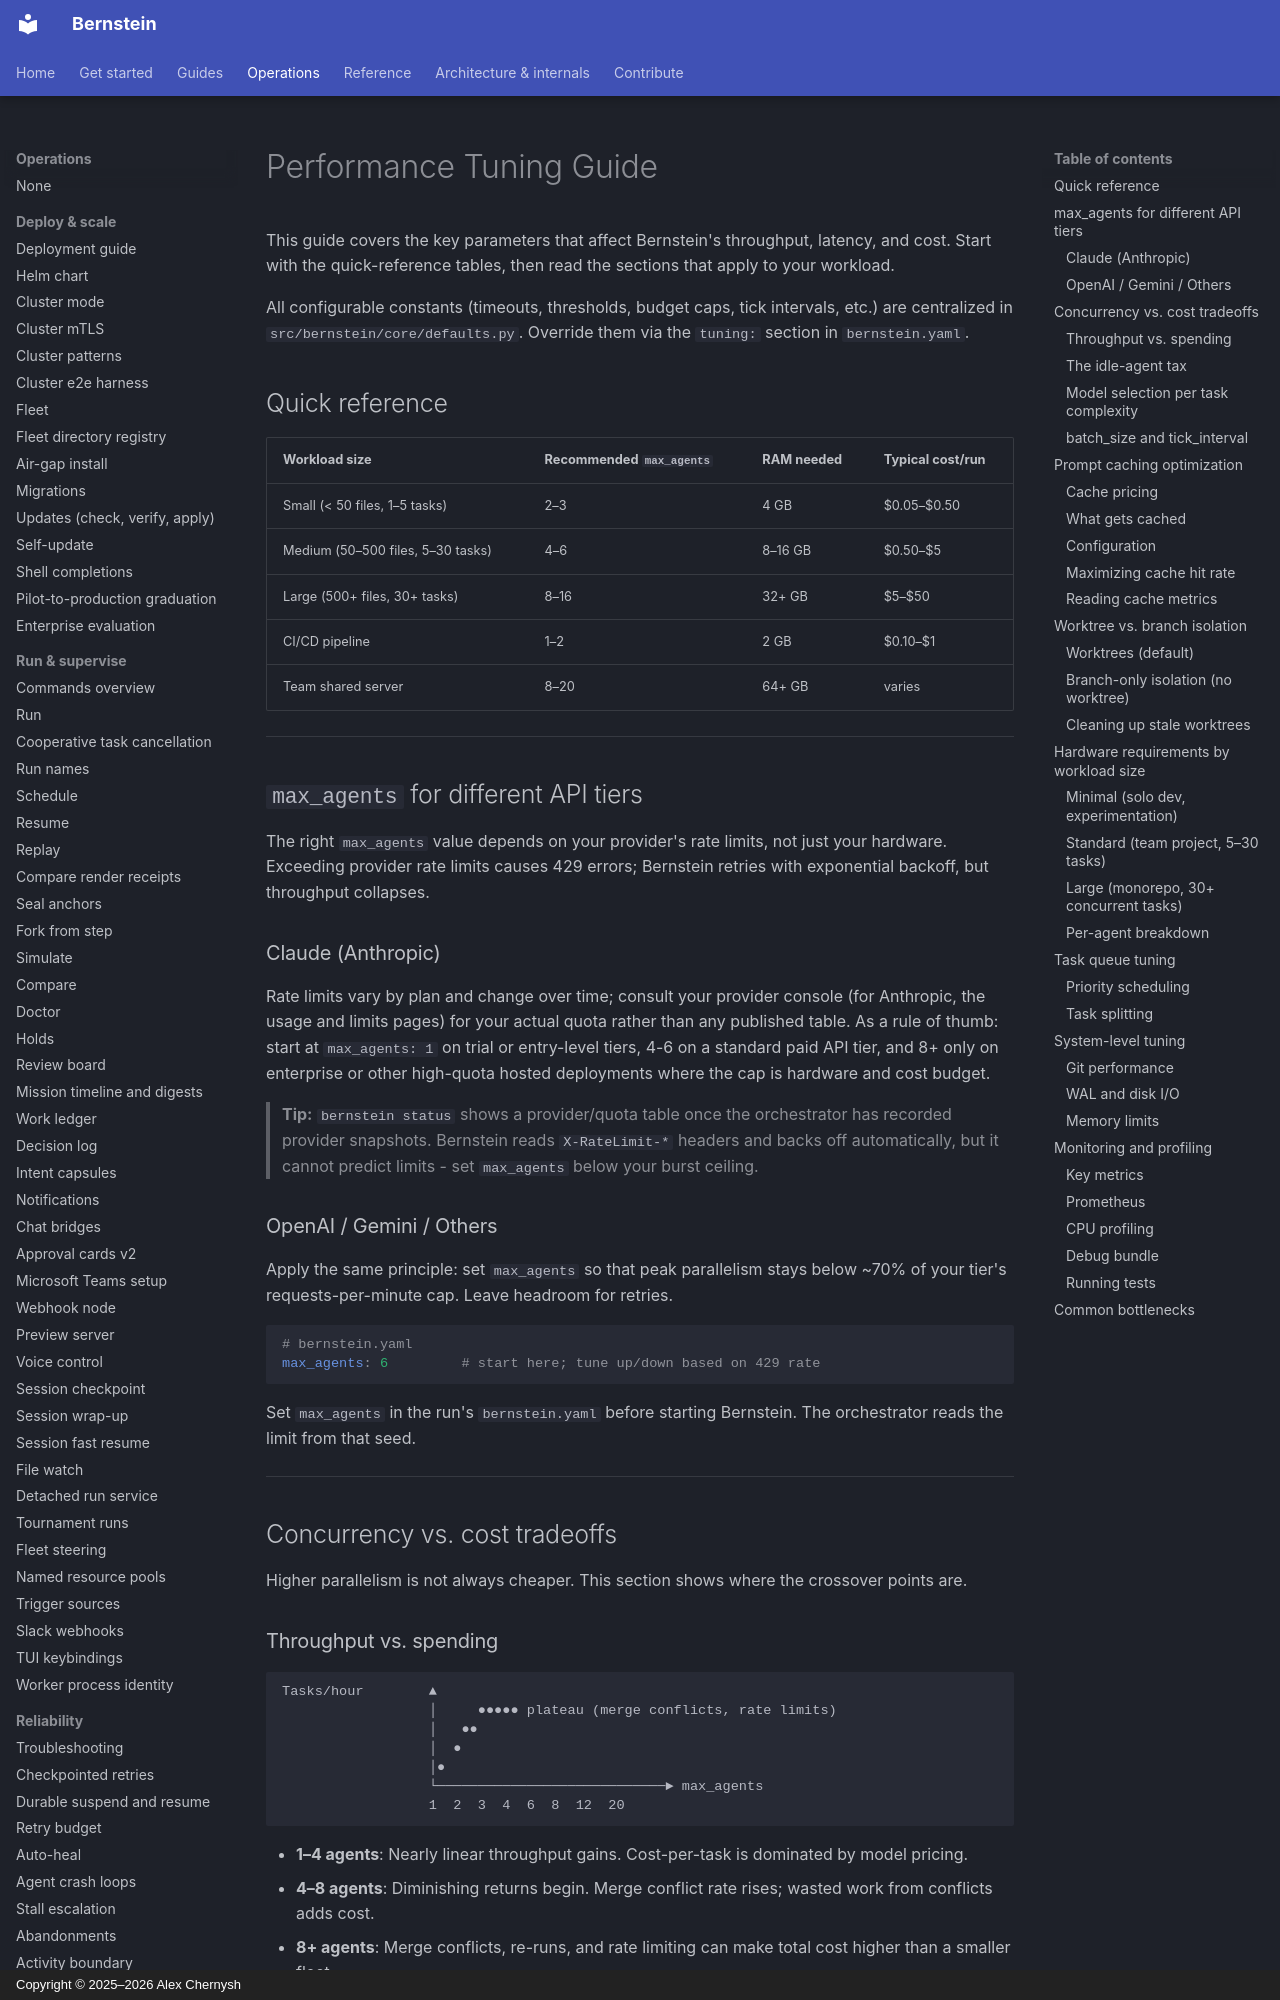

repository: sipyourdrink-ltd/bernstein · page: operations/performance-tuning/index.html · generator: mkdocs · copyright: Copyright © 2025–2026 Alex Chernysh

# Performance Tuning Guide

This guide covers the key parameters that affect Bernstein's throughput, latency, and cost. Start with the quick-reference tables, then read the sections that apply to your workload.

All configurable constants (timeouts, thresholds, budget caps, tick intervals, etc.) are centralized in `src/bernstein/core/defaults.py`. Override them via the `tuning:` section in `bernstein.yaml`.

## Quick reference

| Workload size | Recommended `max_agents` | RAM needed | Typical cost/run |
|---|---|---|---|
| Small (< 50 files, 1–5 tasks) | 2–3 | 4 GB | $0.05–$0.50 |
| Medium (50–500 files, 5–30 tasks) | 4–6 | 8–16 GB | $0.50–$5 |
| Large (500+ files, 30+ tasks) | 8–16 | 32+ GB | $5–$50 |
| CI/CD pipeline | 1–2 | 2 GB | $0.10–$1 |
| Team shared server | 8–20 | 64+ GB | varies |

---

## `max_agents` for different API tiers

The right `max_agents` value depends on your provider's rate limits, not just your hardware. Exceeding provider rate limits causes 429 errors; Bernstein retries with exponential backoff, but throughput collapses.

### Claude (Anthropic)

Rate limits vary by plan and change over time; consult your provider console (for Anthropic, the usage and limits pages) for your actual quota rather than any published table. As a rule of thumb: start at `max_agents: 1` on trial or entry-level tiers, 4-6 on a standard paid API tier, and 8+ only on enterprise or other high-quota hosted deployments where the cap is hardware and cost budget.

> **Tip:** `bernstein status` shows a provider/quota table once the orchestrator has recorded provider snapshots. Bernstein reads `X-RateLimit-*` headers and backs off automatically, but it cannot predict limits - set `max_agents` below your burst ceiling.

### OpenAI / Gemini / Others

Apply the same principle: set `max_agents` so that peak parallelism stays below ~70% of your tier's requests-per-minute cap. Leave headroom for retries.

```yaml
# bernstein.yaml
max_agents: 6         # start here; tune up/down based on 429 rate
```

Set `max_agents` in the run's `bernstein.yaml` before starting
Bernstein. The orchestrator reads the limit from that seed.

---

## Concurrency vs. cost tradeoffs

Higher parallelism is not always cheaper. This section shows where the crossover points are.
